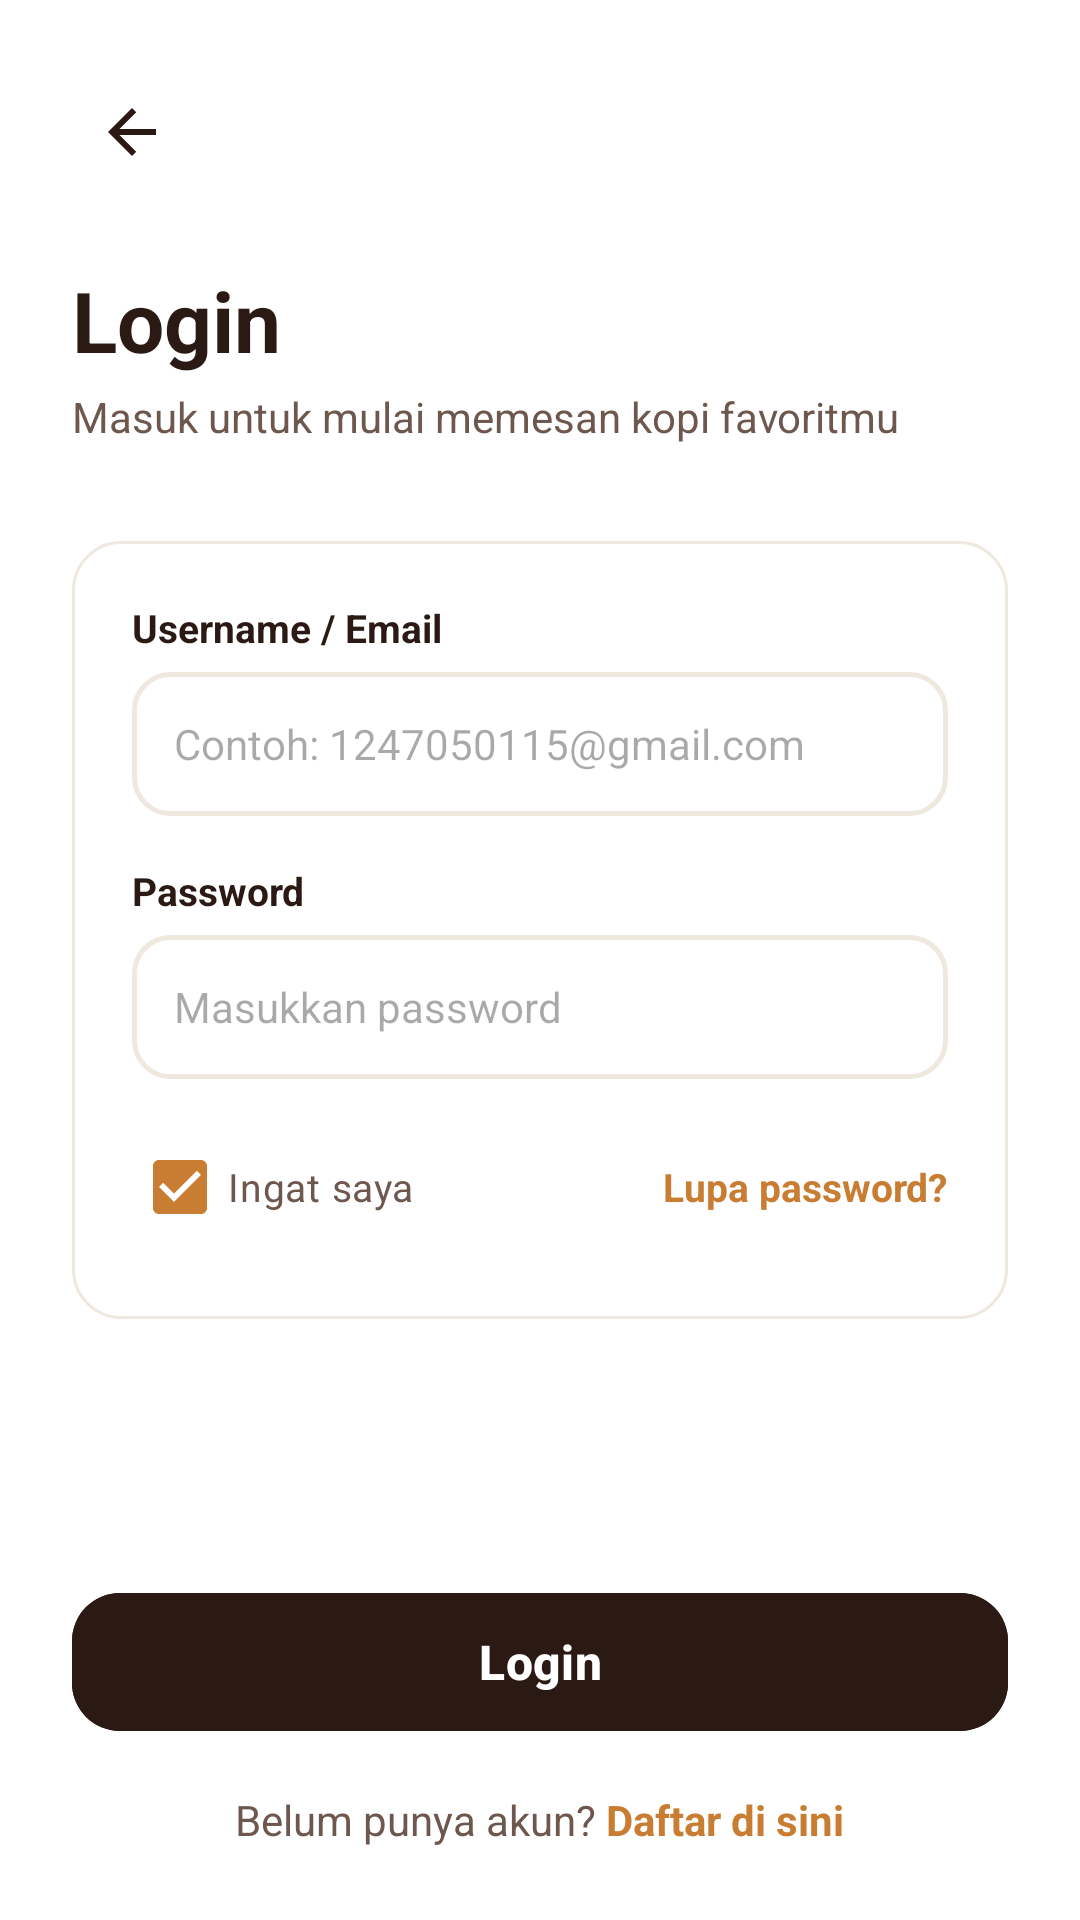

Write the Android layout XML for this screen, with the resource values it uses.
<!-- AndroidManifest.xml: application theme Theme.MiniKafe -->
<!-- res/layout/view_login.xml -->
<?xml version="1.0" encoding="utf-8"?>
<ScrollView xmlns:android="http://schemas.android.com/apk/res/android"
    xmlns:app="http://schemas.android.com/apk/res-auto"
    android:layout_width="match_parent"
    android:layout_height="match_parent"
    android:background="@color/background"
    android:fillViewport="true">

    <LinearLayout
        android:layout_width="match_parent"
        android:layout_height="wrap_content"
        android:orientation="vertical"
        android:padding="24dp">

        
        <ImageButton
            android:id="@+id/btnLoginBack"
            android:layout_width="40dp"
            android:layout_height="40dp"
            android:background="?attr/selectableItemBackgroundBorderless"
            android:contentDescription="Kembali"
            android:src="@drawable/ic_back" />

        <TextView
            android:layout_width="wrap_content"
            android:layout_height="wrap_content"
            android:layout_marginTop="24dp"
            android:text="Login"
            android:textColor="@color/secondary"
            android:textSize="28sp"
            android:textStyle="bold" />

        <TextView
            android:layout_width="wrap_content"
            android:layout_height="wrap_content"
            android:layout_marginTop="4dp"
            android:text="Masuk untuk mulai memesan kopi favoritmu"
            android:textColor="@color/text_secondary"
            android:textSize="14sp" />

        
        <LinearLayout
            android:layout_width="match_parent"
            android:layout_height="wrap_content"
            android:layout_marginTop="32dp"
            android:background="@drawable/bg_card"
            android:orientation="vertical"
            android:padding="20dp">

            <TextView
                android:layout_width="wrap_content"
                android:layout_height="wrap_content"
                android:text="Username / Email"
                android:textColor="@color/secondary"
                android:textSize="13sp"
                android:textStyle="bold" />

            <EditText
                android:id="@+id/etLoginUsername"
                android:layout_width="match_parent"
                android:layout_height="48dp"
                android:layout_marginTop="6dp"
                android:background="@drawable/bg_input"
                android:hint="Contoh: 1247050115@gmail.com"
                android:inputType="textEmailAddress"
                android:paddingHorizontal="14dp"
                android:textColor="@color/text_primary"
                android:textSize="14sp" />

            <TextView
                android:layout_width="wrap_content"
                android:layout_height="wrap_content"
                android:layout_marginTop="16dp"
                android:text="Password"
                android:textColor="@color/secondary"
                android:textSize="13sp"
                android:textStyle="bold" />

            <EditText
                android:id="@+id/etLoginPassword"
                android:layout_width="match_parent"
                android:layout_height="48dp"
                android:layout_marginTop="6dp"
                android:background="@drawable/bg_input"
                android:hint="Masukkan password"
                android:inputType="textPassword"
                android:paddingHorizontal="14dp"
                android:textColor="@color/text_primary"
                android:textSize="14sp" />

            
            <LinearLayout
                android:layout_width="match_parent"
                android:layout_height="wrap_content"
                android:layout_marginTop="12dp"
                android:gravity="center_vertical"
                android:orientation="horizontal">

                <CheckBox
                    android:id="@+id/cbLoginRemember"
                    android:layout_width="wrap_content"
                    android:layout_height="wrap_content"
                    android:checked="true"
                    android:text="Ingat saya"
                    android:textColor="@color/text_secondary"
                    android:textSize="13sp" />

                <View
                    android:layout_width="0dp"
                    android:layout_height="1dp"
                    android:layout_weight="1" />

                <TextView
                    android:id="@+id/tvLoginForgot"
                    android:layout_width="wrap_content"
                    android:layout_height="wrap_content"
                    android:text="Lupa password?"
                    android:textColor="@color/primary"
                    android:textSize="13sp"
                    android:textStyle="bold" />
            </LinearLayout>

        </LinearLayout>

        <View
            android:layout_width="match_parent"
            android:layout_height="0dp"
            android:layout_weight="1" />

        <com.google.android.material.button.MaterialButton
            android:id="@+id/btnLoginSubmit"
            android:layout_width="match_parent"
            android:layout_height="54dp"
            android:layout_marginTop="32dp"
            android:backgroundTint="@color/secondary"
            android:text="Login"
            android:textAllCaps="false"
            android:textColor="@color/on_secondary"
            android:textSize="16sp"
            android:textStyle="bold"
            app:cornerRadius="16dp" />

        <LinearLayout
            android:layout_width="wrap_content"
            android:layout_height="wrap_content"
            android:layout_gravity="center"
            android:layout_marginTop="16dp"
            android:orientation="horizontal">

            <TextView
                android:layout_width="wrap_content"
                android:layout_height="wrap_content"
                android:text="Belum punya akun? "
                android:textColor="@color/text_secondary"
                android:textSize="14sp" />

            <TextView
                android:id="@+id/tvLoginGoRegister"
                android:layout_width="wrap_content"
                android:layout_height="wrap_content"
                android:text="Daftar di sini"
                android:textColor="@color/primary"
                android:textSize="14sp"
                android:textStyle="bold" />
        </LinearLayout>

    </LinearLayout>
</ScrollView>
<!-- resources referenced by this layout -->
<resources>
  <color name="background">#FFFFFF</color>
  <color name="on_secondary">#FFFFFF</color>
  <color name="primary">#C87D32</color>
  <color name="secondary">#2B1A13</color>
  <color name="text_primary">#1B1C1A</color>
  <color name="text_secondary">#6E584E</color>
  <!-- drawable bg_card (drawable) -->
  <?xml version="1.0" encoding="utf-8"?>
  <shape xmlns:android="http://schemas.android.com/apk/res/android"
      android:shape="rectangle">
      <solid android:color="@color/surface" />
      <corners android:radius="16dp" />
      <stroke
          android:width="1dp"
          android:color="@color/border_light" />
  </shape>
  <!-- drawable bg_input (drawable) -->
  <?xml version="1.0" encoding="utf-8"?>
  <shape xmlns:android="http://schemas.android.com/apk/res/android"
      android:shape="rectangle">
      <solid android:color="@color/surface" />
      <corners android:radius="12dp" />
      <stroke
          android:width="1.5dp"
          android:color="@color/border_light" />
  </shape>
  <!-- drawable ic_back (drawable) -->
  <?xml version="1.0" encoding="utf-8"?>
  <vector xmlns:android="http://schemas.android.com/apk/res/android"
      android:width="24dp"
      android:height="24dp"
      android:viewportWidth="24"
      android:viewportHeight="24">
      <path
          android:fillColor="@color/secondary"
          android:pathData="M20,11H7.83l5.59,-5.59L12,4l-8,8 8,8 1.41,-1.41L7.83,13H20v-2z"/>
  </vector>
  <style name="Theme.MiniKafe" parent="Base.Theme.MiniKafe" />
  <color name="surface">#FFFFFF</color>
  <color name="border_light">#EFE8DE</color>
  <style name="Base.Theme.MiniKafe" parent="Theme.Material3.DayNight.NoActionBar">
          
          <item name="colorPrimary">@color/primary</item>
          <item name="colorOnPrimary">@color/on_primary</item>
          <item name="colorSecondary">@color/secondary</item>
          <item name="colorOnSecondary">@color/on_secondary</item>
          <item name="android:colorBackground">@color/background</item>
          <item name="colorSurface">@color/surface</item>
          <item name="android:statusBarColor">@color/background</item>
          <item name="android:windowLightStatusBar">true</item>
      </style>
  <color name="on_primary">#FFFFFF</color>
</resources>
